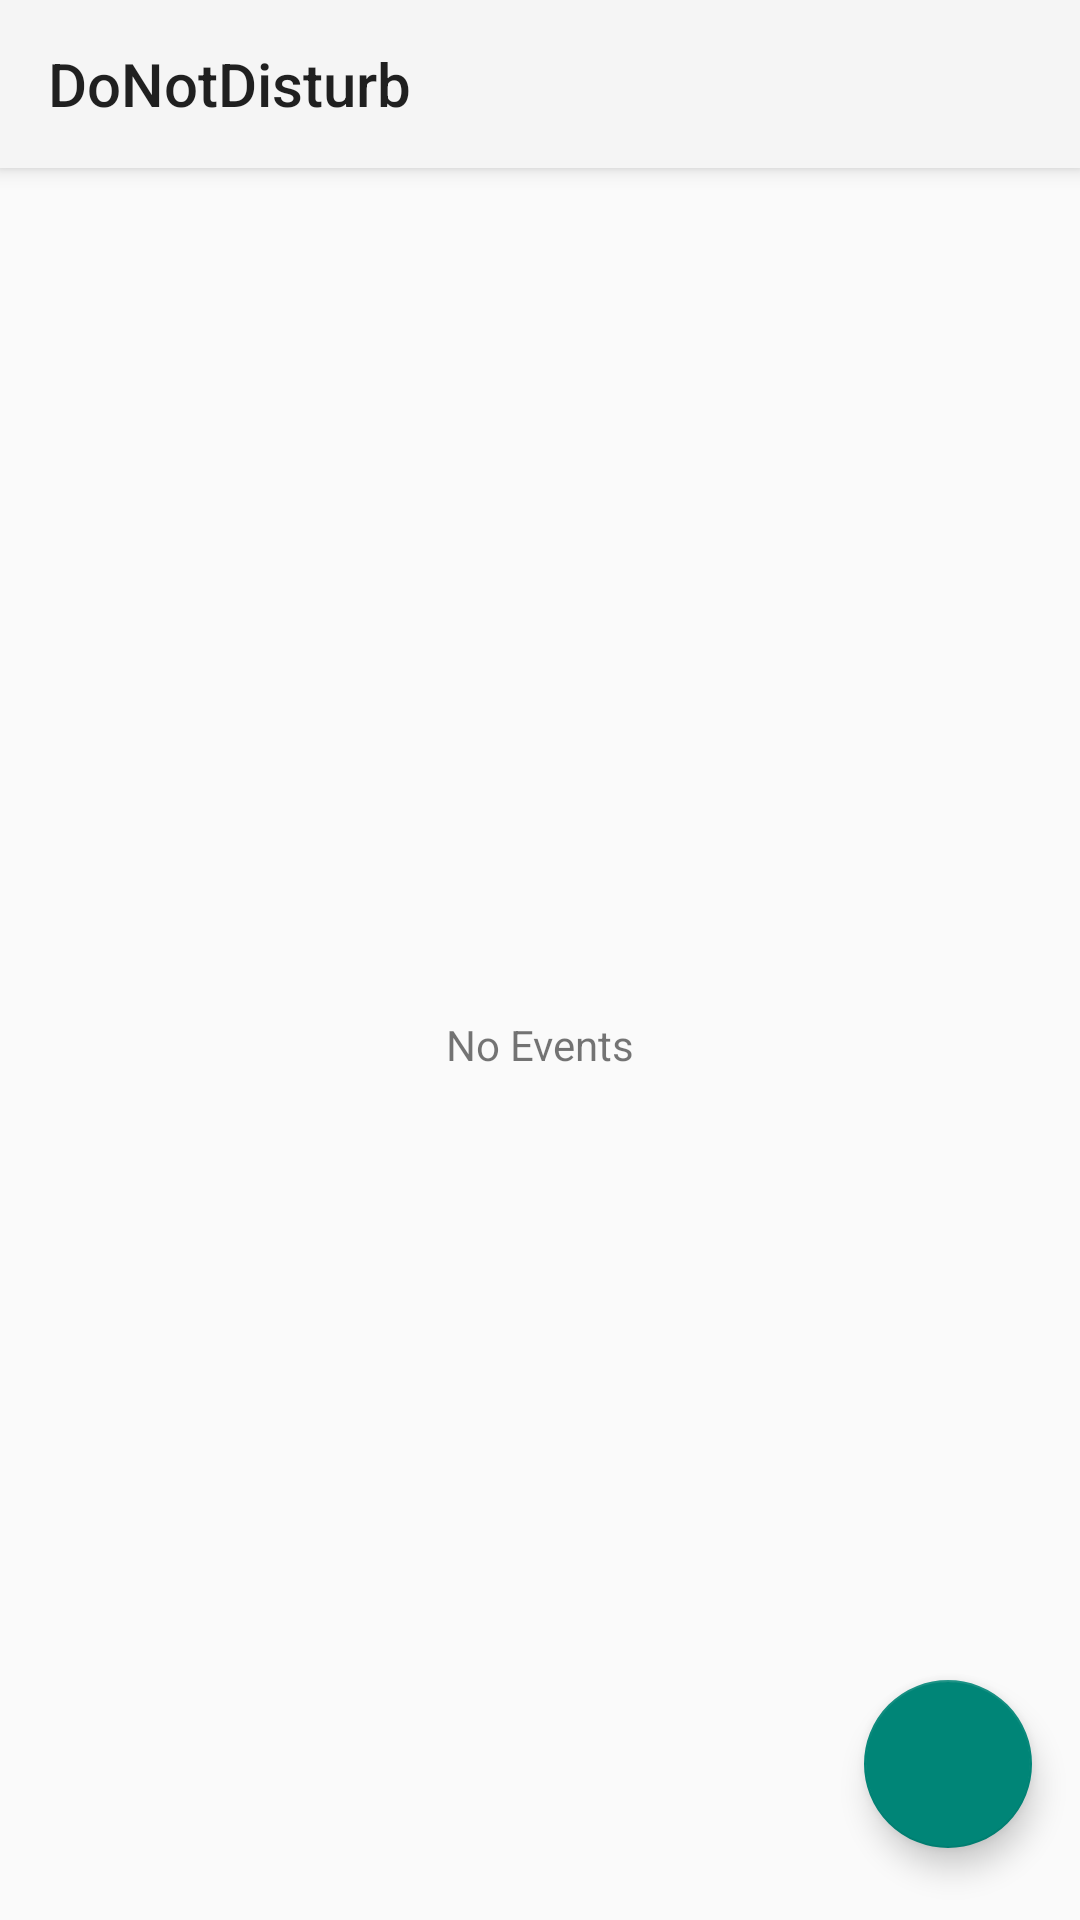

This screen was rendered from an Android layout file. Write that file and the resources it references.
<!-- AndroidManifest.xml: application theme AppTheme -->
<!-- res/layout/fragment_view_events.xml -->
<?xml version="1.0" encoding="utf-8"?>
<androidx.constraintlayout.widget.ConstraintLayout
        xmlns:android="http://schemas.android.com/apk/res/android"
        xmlns:app="http://schemas.android.com/apk/res-auto"
        xmlns:tools="http://schemas.android.com/tools"
        android:layout_width="match_parent"
        android:layout_height="match_parent"
        tools:context=".ui.ViewEventsFragment">
    <androidx.appcompat.widget.Toolbar
            android:layout_width="0dp"
            android:elevation="4sp"
            android:layout_height="wrap_content"
            android:background="?attr/colorPrimary"
            android:theme="?attr/actionBarTheme"
            android:minHeight="?attr/actionBarSize"
            android:id="@+id/toolbar2"
            app:layout_constraintTop_toTopOf="parent" app:layout_constraintStart_toStartOf="parent"
            app:layout_constraintEnd_toEndOf="parent"
            app:layout_constraintHorizontal_bias="0.0"
            app:title="@string/app_name"/>
    <androidx.recyclerview.widget.RecyclerView
            android:visibility="gone"
            android:layout_width="0dp"
            android:layout_height="0dp" android:layout_marginTop="8dp"
            app:layout_constraintTop_toBottomOf="@+id/toolbar2"
            app:layout_constraintBottom_toBottomOf="parent" android:layout_marginBottom="8dp"
            android:id="@+id/events"
            app:layout_constraintStart_toStartOf="parent" android:layout_marginStart="8dp"
            app:layout_constraintEnd_toEndOf="parent" android:layout_marginEnd="8dp"
            app:layout_constraintHorizontal_bias="1.0" app:layout_constraintVertical_bias="1.0"/>
    <TextView android:layout_width="wrap_content" android:layout_height="wrap_content"
              android:visibility="visible"
              android:text="@string/no_events" android:layout_marginTop="8dp"
              app:layout_constraintTop_toBottomOf="@+id/toolbar2" android:layout_marginBottom="8dp"
              app:layout_constraintBottom_toBottomOf="parent" app:layout_constraintStart_toStartOf="parent"
              android:layout_marginStart="8dp" app:layout_constraintEnd_toEndOf="parent"
              android:layout_marginEnd="8dp" android:id="@+id/no_events"/>
    <com.google.android.material.floatingactionbutton.FloatingActionButton
            android:src="@drawable/ic_add"
            android:layout_width="0dp"
            android:layout_height="wrap_content"
            android:clickable="true"
            android:id="@+id/add_event" app:layout_constraintEnd_toEndOf="parent"
            android:layout_marginEnd="16dp"
            android:layout_marginBottom="24dp" app:layout_constraintBottom_toBottomOf="parent"
            android:focusable="true"/>
</androidx.constraintlayout.widget.ConstraintLayout>
<!-- resources referenced by this layout -->
<resources>
  <string name="app_name">DoNotDisturb</string>
  <string name="no_events">No Events</string>
  <style name="AppTheme" parent="Theme.AppCompat.Light.NoActionBar">
          <item name="windowActionModeOverlay">true</item>
          <item name="actionModeStyle">@style/AppTheme.ActionMode</item>
      </style>
  <style name="AppTheme.ActionMode" parent="@style/Widget.AppCompat.ActionMode">
      <item name="background">@color/colorPrimary</item>
      <item name="height">?attr/actionBarSize</item>
      </style>
  <color name="colorPrimary">#008577</color>
</resources>
